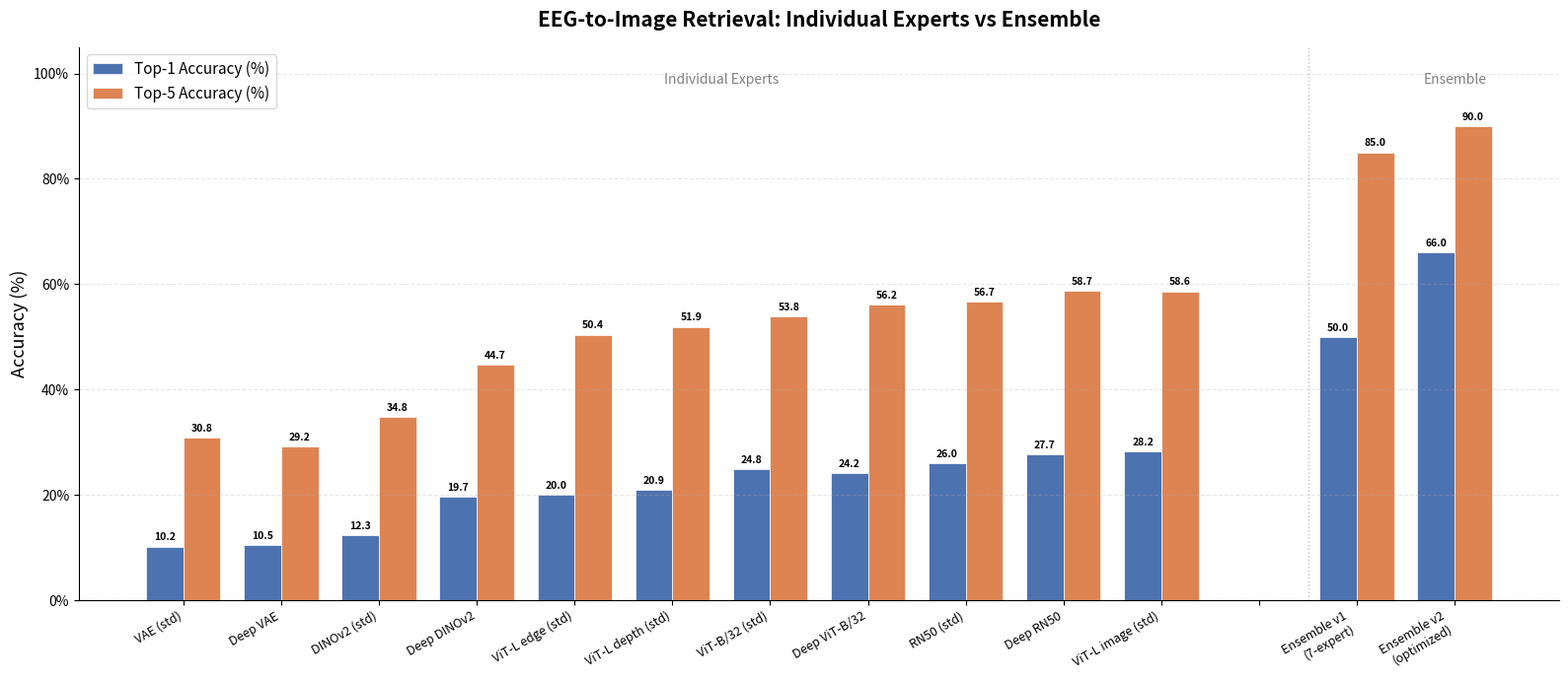

Generate this figure with matplotlib: (Note: this script raises an exception after producing the figure.)
#!/usr/bin/env python3
from __future__ import annotations

import matplotlib
matplotlib.use("Agg")
import matplotlib.pyplot as plt
import numpy as np

categories = [
    "VAE (std)",
    "Deep VAE",
    "DINOv2 (std)",
    "Deep DINOv2",
    "ViT-L edge (std)",
    "ViT-L depth (std)",
    "ViT-B/32 (std)",
    "Deep ViT-B/32",
    "RN50 (std)",
    "Deep RN50",
    "ViT-L image (std)",
    "",
    "Ensemble v1\n(7-expert)",
    "Ensemble v2\n(optimized)",
]

top1 = [10.17, 10.50, 12.33, 19.67, 20.00, 20.90, 24.83, 24.17, 26.00, 27.67, 28.20, 0, 50.00, 66.00]
top5 = [30.83, 29.17, 34.83, 44.67, 50.40, 51.90, 53.83, 56.17, 56.67, 58.67, 58.65, 0, 85.00, 90.00]

x = np.arange(len(categories))
width = 0.38

fig, ax = plt.subplots(figsize=(16, 7))

bars1 = ax.bar(x - width / 2, top1, width, label="Top-1 Accuracy (%)", color="#4C72B0", edgecolor="white", linewidth=0.5)
bars2 = ax.bar(x + width / 2, top5, width, label="Top-5 Accuracy (%)", color="#DD8452", edgecolor="white", linewidth=0.5)

for bar in bars1:
    h = bar.get_height()
    if h > 0:
        ax.text(bar.get_x() + bar.get_width() / 2, h + 0.8, f"{h:.1f}", ha="center", va="bottom", fontsize=7.5, fontweight="bold")

for bar in bars2:
    h = bar.get_height()
    if h > 0:
        ax.text(bar.get_x() + bar.get_width() / 2, h + 0.8, f"{h:.1f}", ha="center", va="bottom", fontsize=7.5, fontweight="bold")

ax.set_ylabel("Accuracy (%)", fontsize=13)
ax.set_title("EEG-to-Image Retrieval: Individual Experts vs Ensemble", fontsize=15, fontweight="bold", pad=15)
ax.set_xticks(x)
ax.set_xticklabels(categories, fontsize=9, rotation=30, ha="right")
ax.legend(fontsize=11, loc="upper left")
ax.set_ylim(0, 105)
ax.yaxis.set_major_formatter(plt.FuncFormatter(lambda v, _: f"{v:.0f}%"))
ax.grid(axis="y", alpha=0.3, linestyle="--")
ax.spines["top"].set_visible(False)
ax.spines["right"].set_visible(False)

ax.axvline(x=11.5, color="gray", linestyle=":", alpha=0.5, linewidth=1)
ax.text(5.5, 98, "Individual Experts", ha="center", fontsize=10, color="gray", style="italic")
ax.text(13.0, 98, "Ensemble", ha="center", fontsize=10, color="gray", style="italic")

plt.tight_layout()
out_path = "results/retrieval_comparison_chart.png"
fig.savefig(out_path, dpi=200, bbox_inches="tight")
print(f"Saved to {out_path}")
fig.savefig(out_path.replace(".png", ".pdf"), bbox_inches="tight")
print(f"Saved to {out_path.replace('.png', '.pdf')}")
